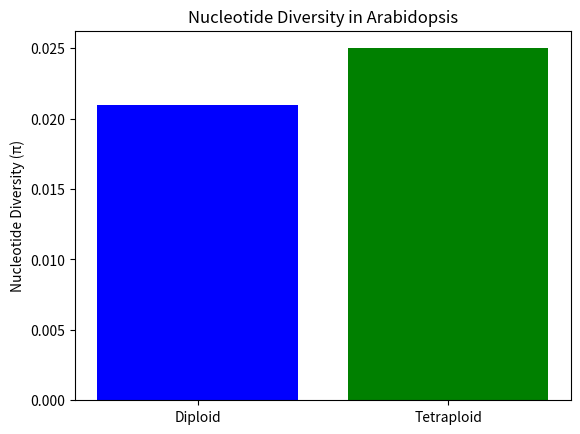

Reproduce this figure in Python.
import pandas as pd
import matplotlib.pyplot as plt

data = {'Ploidy': ['Diploid', 'Tetraploid'], 'Nucleotide Diversity': [0.021, 0.025]}
df = pd.DataFrame(data)

plt.bar(df['Ploidy'], df['Nucleotide Diversity'], color=['blue', 'green'])
plt.title('Nucleotide Diversity in Arabidopsis')
plt.ylabel('Nucleotide Diversity (π)')
plt.show()